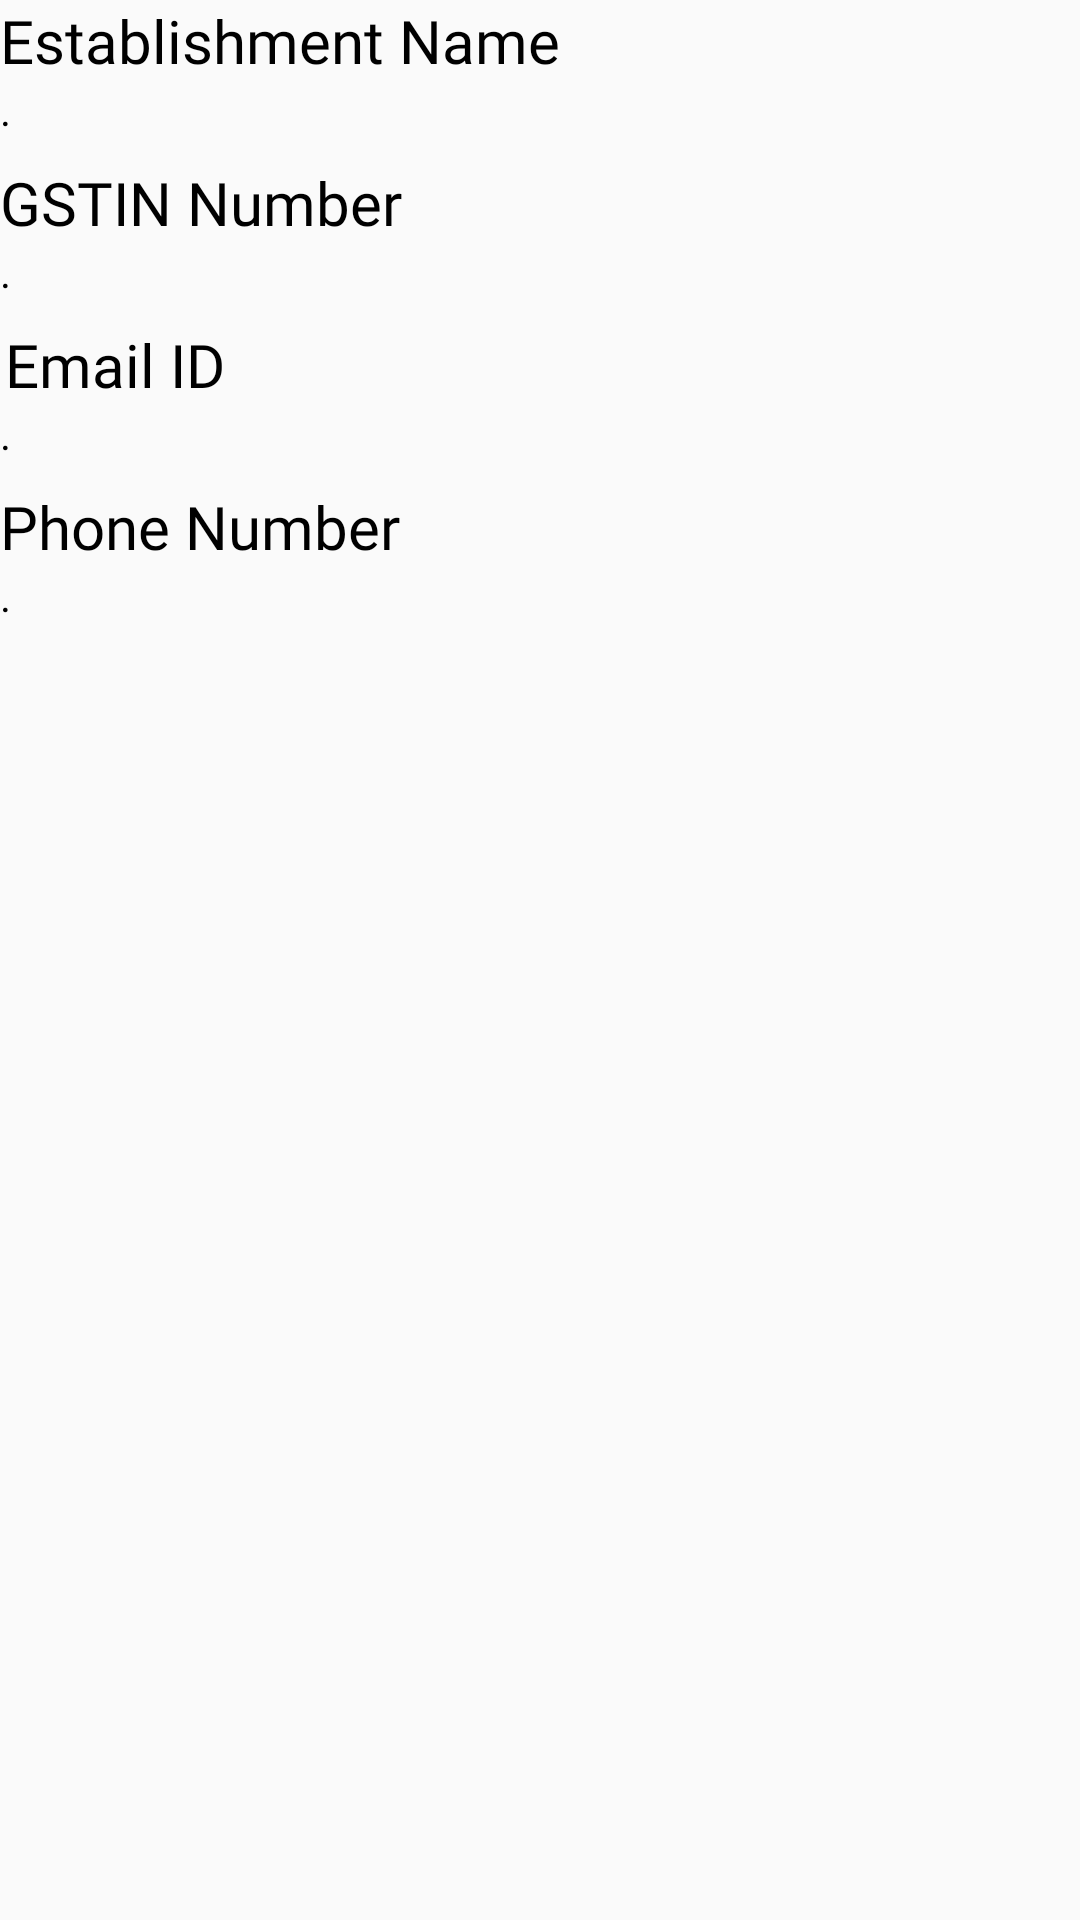

Here is an Android app screen rendered from its layout file. Give the layout XML and the strings, colors and styles it references.
<!-- AndroidManifest.xml: application theme AppTheme -->
<!-- res/layout/create_user_confirm.xml -->
<?xml version="1.0" encoding="utf-8"?>
<androidx.constraintlayout.widget.ConstraintLayout xmlns:android="http://schemas.android.com/apk/res/android"
    xmlns:app="http://schemas.android.com/apk/res-auto"
    xmlns:tools="http://schemas.android.com/tools"
    android:layout_width="match_parent"
    android:layout_height="match_parent"
    android:background="@color/ic_launcher_background"
    tools:ignore="MissingClass,MissingDefaultResource">

    <TextView
        android:id="@+id/confirmName"
        android:layout_width="wrap_content"
        android:layout_height="wrap_content"
        android:fontFamily="@font/aldrich"
        android:text="Establishment Name"
        android:textColor="#000000"
        android:textSize="20sp"
        app:layout_constraintBottom_toBottomOf="parent"
        app:layout_constraintEnd_toEndOf="parent"
        app:layout_constraintHorizontal_bias="0.0"
        app:layout_constraintStart_toStartOf="parent"
        app:layout_constraintTop_toTopOf="parent"
        app:layout_constraintVertical_bias="0.0"
        tools:ignore="HardcodedText" />

    <TextView
        android:id="@+id/confirm_Estblish"
        android:layout_width="wrap_content"
        android:layout_height="wrap_content"
        android:fontFamily="@font/aldrich"
        android:text="."
        android:textColor="#000000"
        app:layout_constraintBottom_toBottomOf="parent"
        app:layout_constraintEnd_toEndOf="parent"
        app:layout_constraintHorizontal_bias="0.0"
        app:layout_constraintStart_toStartOf="parent"
        app:layout_constraintTop_toBottomOf="@+id/confirmName"
        app:layout_constraintVertical_bias="0.0"
        tools:ignore="HardcodedText" />

    <TextView
        android:id="@+id/confirmGST"
        android:layout_width="wrap_content"
        android:layout_height="wrap_content"
        android:layout_marginTop="8dp"
        android:fontFamily="@font/aldrich"
        android:text="GSTIN Number"
        android:textColor="#000000"
        android:textSize="20sp"
        app:layout_constraintBottom_toBottomOf="parent"
        app:layout_constraintEnd_toEndOf="parent"
        app:layout_constraintHorizontal_bias="0.0"
        app:layout_constraintStart_toStartOf="parent"
        app:layout_constraintTop_toBottomOf="@+id/confirm_Estblish"
        app:layout_constraintVertical_bias="0.0"
        tools:ignore="HardcodedText" />

    <TextView
        android:id="@+id/confirm_GST"
        android:layout_width="wrap_content"
        android:layout_height="wrap_content"
        android:fontFamily="@font/aldrich"
        android:text="."
        android:textColor="#000000"
        app:layout_constraintBottom_toBottomOf="parent"
        app:layout_constraintEnd_toEndOf="parent"
        app:layout_constraintHorizontal_bias="0.0"
        app:layout_constraintStart_toStartOf="parent"
        app:layout_constraintTop_toBottomOf="@+id/confirmGST"
        app:layout_constraintVertical_bias="0.0"
        tools:ignore="HardcodedText" />

    <TextView
        android:id="@+id/confirmEmail"
        android:layout_width="wrap_content"
        android:layout_height="wrap_content"
        android:layout_marginTop="8dp"
        android:fontFamily="@font/aldrich"
        android:text="Email ID"
        android:textColor="#000000"
        android:textSize="20sp"
        app:layout_constraintBottom_toBottomOf="parent"
        app:layout_constraintEnd_toEndOf="parent"
        app:layout_constraintHorizontal_bias="0.006"
        app:layout_constraintStart_toStartOf="parent"
        app:layout_constraintTop_toBottomOf="@+id/confirm_GST"
        app:layout_constraintVertical_bias="0.0"
        tools:ignore="HardcodedText" />

    <TextView
        android:id="@+id/confirm_Email"
        android:layout_width="wrap_content"
        android:layout_height="wrap_content"
        android:fontFamily="@font/aldrich"
        android:text="."
        android:textColor="#000000"
        app:layout_constraintBottom_toBottomOf="parent"
        app:layout_constraintEnd_toEndOf="parent"
        app:layout_constraintHorizontal_bias="0.0"
        app:layout_constraintStart_toStartOf="parent"
        app:layout_constraintTop_toBottomOf="@+id/confirmEmail"
        app:layout_constraintVertical_bias="0.0"
        tools:ignore="HardcodedText" />

    <TextView
        android:id="@+id/confirmPhone"
        android:layout_width="wrap_content"
        android:layout_height="wrap_content"
        android:layout_marginTop="8dp"
        android:fontFamily="@font/aldrich"
        android:text="Phone Number"
        android:textColor="#000000"
        android:textSize="20sp"
        app:layout_constraintBottom_toBottomOf="parent"
        app:layout_constraintEnd_toEndOf="parent"
        app:layout_constraintHorizontal_bias="0.0"
        app:layout_constraintStart_toStartOf="parent"
        app:layout_constraintTop_toBottomOf="@+id/confirm_Email"
        app:layout_constraintVertical_bias="0.0"
        tools:ignore="HardcodedText" />

    <TextView
        android:id="@+id/confirm_Phone"
        android:layout_width="wrap_content"
        android:layout_height="wrap_content"
        android:fontFamily="@font/aldrich"
        android:text="."
        android:textColor="#000000"
        app:layout_constraintBottom_toBottomOf="parent"
        app:layout_constraintEnd_toEndOf="parent"
        app:layout_constraintHorizontal_bias="0.0"
        app:layout_constraintStart_toStartOf="parent"
        app:layout_constraintTop_toBottomOf="@+id/confirmPhone"
        app:layout_constraintVertical_bias="0.0"
        tools:ignore="HardcodedText" />


</androidx.constraintlayout.widget.ConstraintLayout>
<!-- resources referenced by this layout -->
<resources>
  <style name="AppTheme" parent="Theme.AppCompat.Light.NoActionBar">
          
          <item name="colorPrimary">@color/colorPrimary</item>
          <item name="colorPrimaryDark">@color/colorPrimaryDark</item>
          <item name="colorAccent">@color/colorAccent</item>
      </style>
  <color name="colorPrimary">#6200EE</color>
  <color name="colorPrimaryDark">#FFD600</color>
  <color name="colorAccent">#00FFE6</color>
</resources>
